The GitHub repository ashleycuarenta13-sud/Cacao_Grade_AI contains a labelled image folder "dataset_v2" with 4 categories: over fermented, partially fermented, unfermented, well fermented. Examples follow, each with its label.

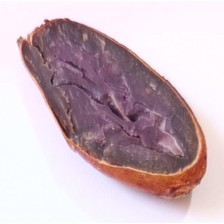
Label: partially fermented

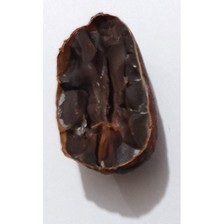
Label: over fermented

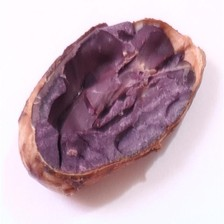
Label: partially fermented

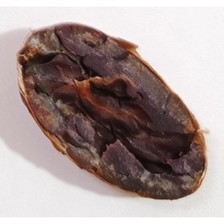
Label: well fermented

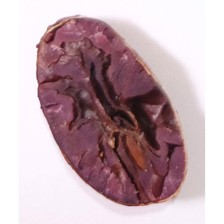
Label: partially fermented

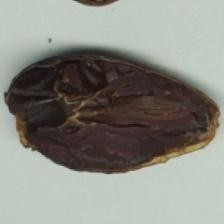
Label: over fermented
